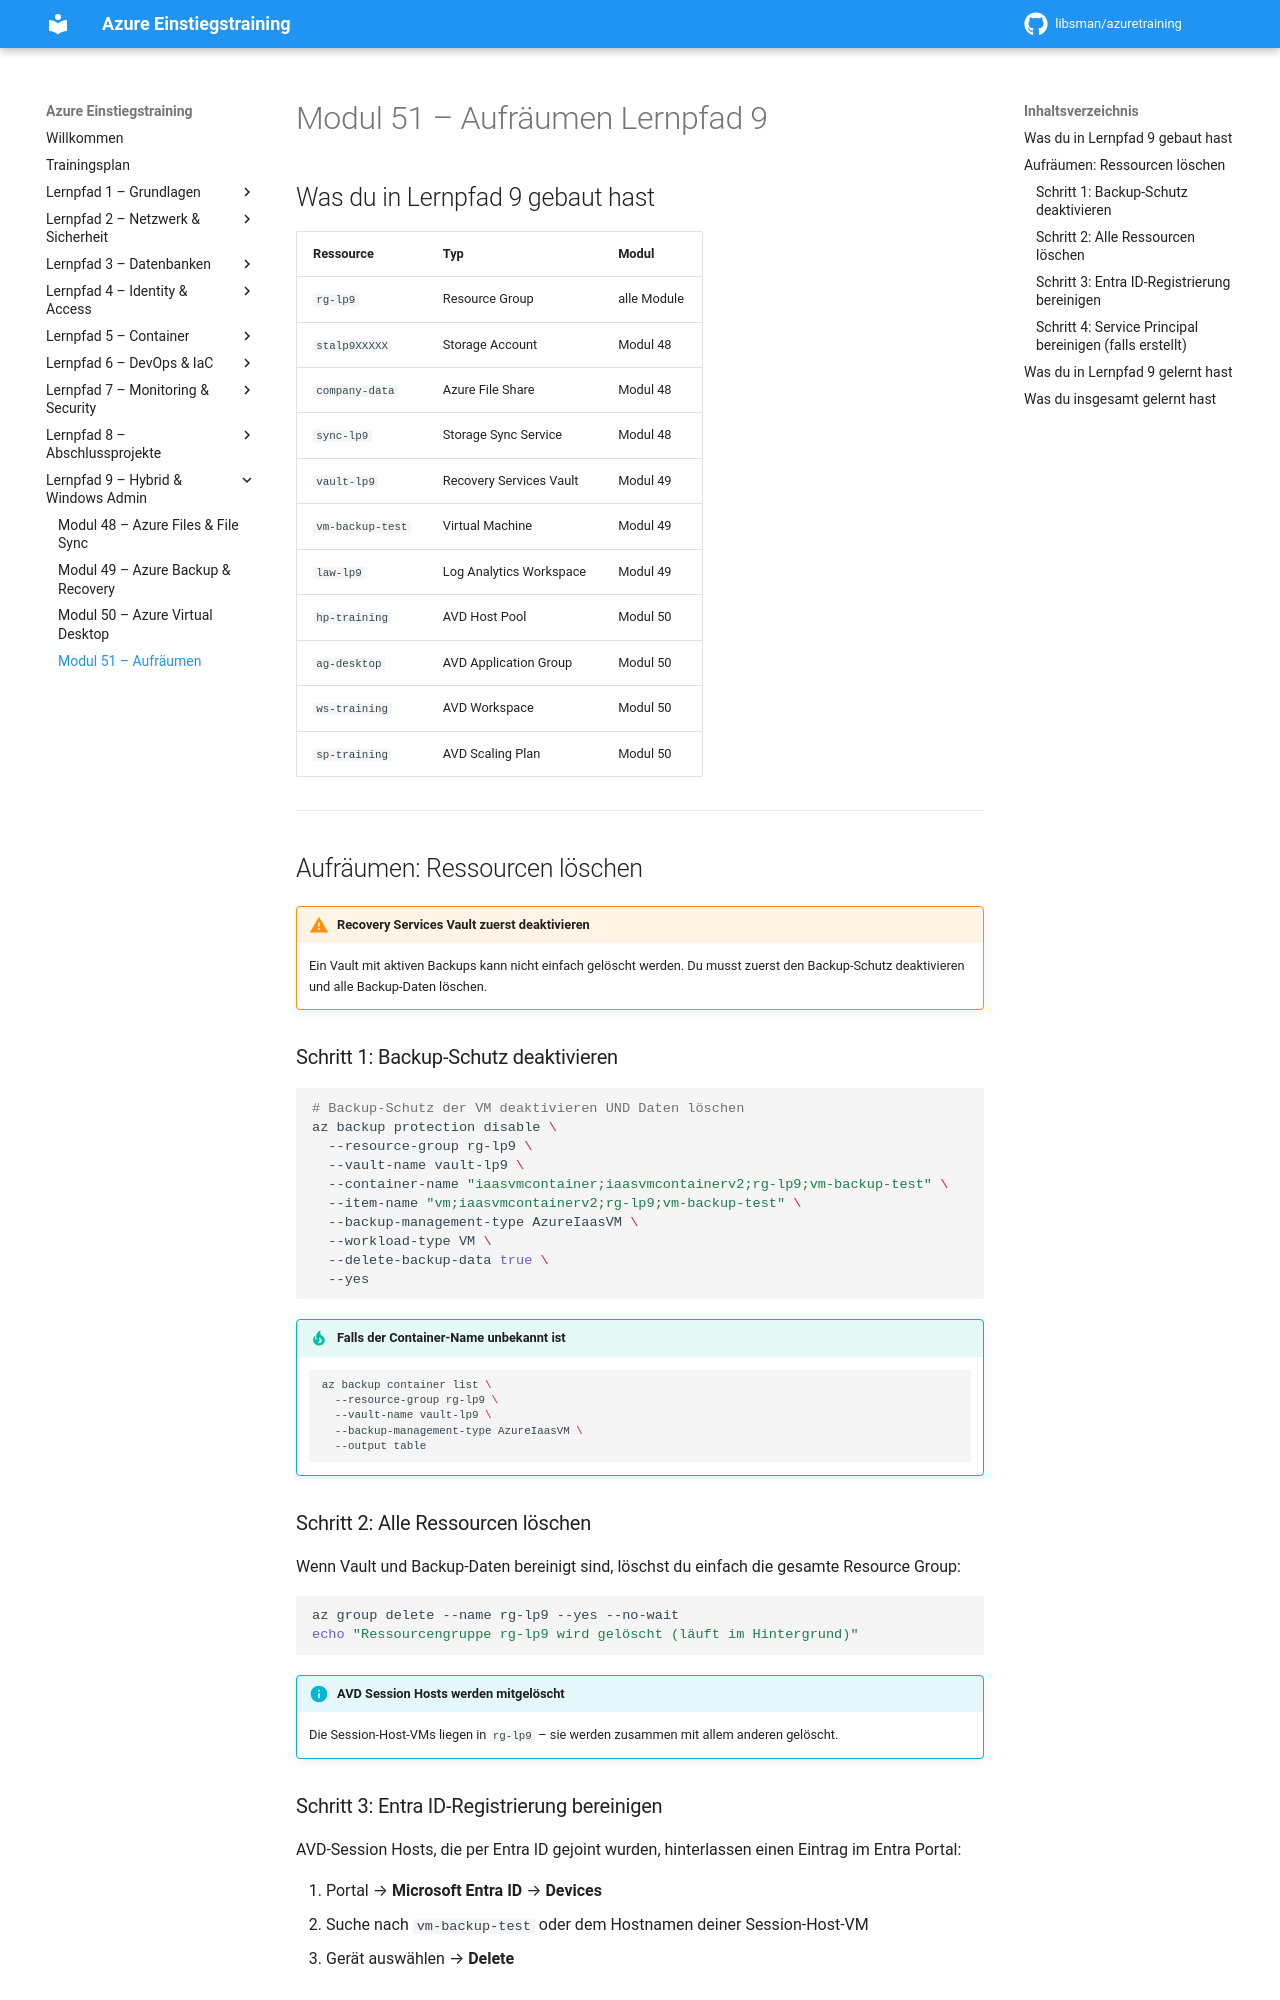

repository: libsman/azuretraining · page: modul-51-aufräumen/index.html · generator: mkdocs

# Modul 51 – Aufräumen Lernpfad 9

## Was du in Lernpfad 9 gebaut hast

| Ressource | Typ | Modul |
|-----------|-----|-------|
| `rg-lp9` | Resource Group | alle Module |
| `stalp9XXXXX` | Storage Account | Modul 48 |
| `company-data` | Azure File Share | Modul 48 |
| `sync-lp9` | Storage Sync Service | Modul 48 |
| `vault-lp9` | Recovery Services Vault | Modul 49 |
| `vm-backup-test` | Virtual Machine | Modul 49 |
| `law-lp9` | Log Analytics Workspace | Modul 49 |
| `hp-training` | AVD Host Pool | Modul 50 |
| `ag-desktop` | AVD Application Group | Modul 50 |
| `ws-training` | AVD Workspace | Modul 50 |
| `sp-training` | AVD Scaling Plan | Modul 50 |

---

## Aufräumen: Ressourcen löschen

!!! warning "Recovery Services Vault zuerst deaktivieren"
    Ein Vault mit aktiven Backups kann nicht einfach gelöscht werden. Du musst zuerst den Backup-Schutz deaktivieren und alle Backup-Daten löschen.

### Schritt 1: Backup-Schutz deaktivieren

```bash
# Backup-Schutz der VM deaktivieren UND Daten löschen
az backup protection disable \
  --resource-group rg-lp9 \
  --vault-name vault-lp9 \
  --container-name "iaasvmcontainer;iaasvmcontainerv2;rg-lp9;vm-backup-test" \
  --item-name "vm;iaasvmcontainerv2;rg-lp9;vm-backup-test" \
  --backup-management-type AzureIaasVM \
  --workload-type VM \
  --delete-backup-data true \
  --yes
```

!!! tip "Falls der Container-Name unbekannt ist"
    ```bash
    az backup container list \
      --resource-group rg-lp9 \
      --vault-name vault-lp9 \
      --backup-management-type AzureIaasVM \
      --output table
    ```

### Schritt 2: Alle Ressourcen löschen

Wenn Vault und Backup-Daten bereinigt sind, löschst du einfach die gesamte Resource Group:

```bash
az group delete --name rg-lp9 --yes --no-wait
echo "Ressourcengruppe rg-lp9 wird gelöscht (läuft im Hintergrund)"
```

!!! info "AVD Session Hosts werden mitgelöscht"
    Die Session-Host-VMs liegen in `rg-lp9` – sie werden zusammen mit allem anderen gelöscht.

### Schritt 3: Entra ID-Registrierung bereinigen

AVD-Session Hosts, die per Entra ID gejoint wurden, hinterlassen einen Eintrag im Entra Portal:

1. Portal → **Microsoft Entra ID** → **Devices**
2. Suche nach `vm-backup-test` oder dem Hostnamen deiner Session-Host-VM
3. Gerät auswählen → **Delete**

### Schritt 4: Service Principal bereinigen (falls erstellt)

Falls du in Modul 50 einen Service Principal für den AVD-Scaling Plan erstellt hast:

```bash
# Service Principals deiner AVD-Ressourcen anzeigen
az ad sp list --display-name "AVD" --query "[].{Name:displayName, Id:id}" -o table

# Gezielt löschen
# az ad sp delete --id <ID>
```

---
